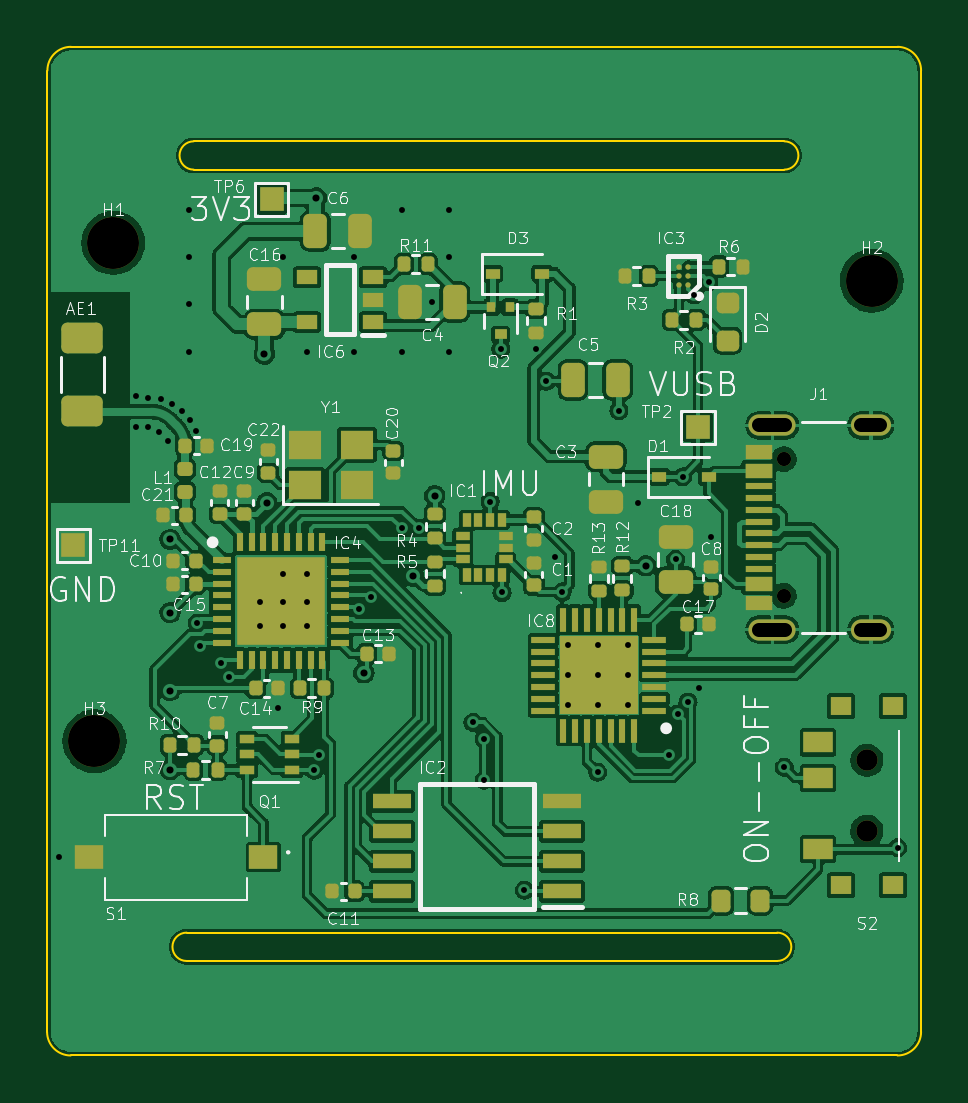
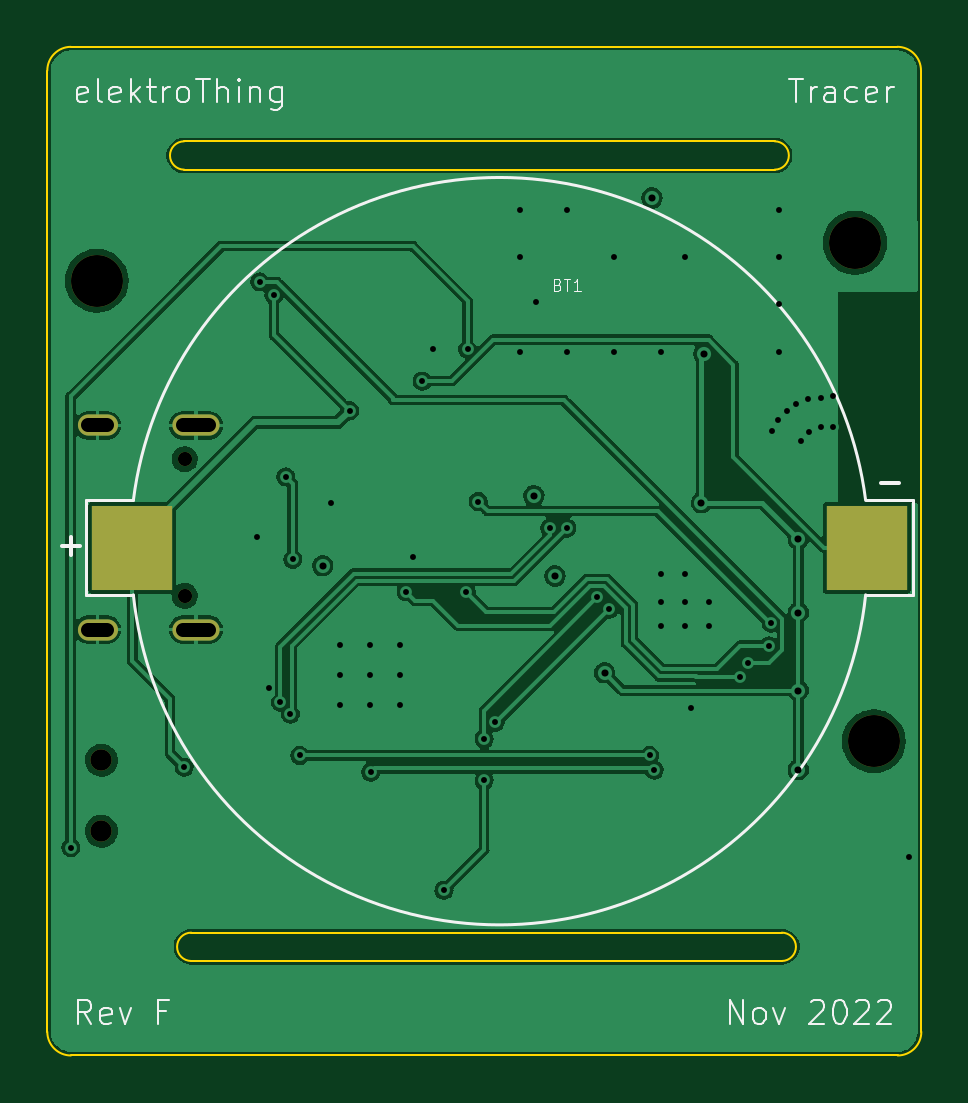
Circuit board: 13 layer files. Board 37.0 x 42.7 mm.
- bottom_copper: Tracer-B_Cu.gbr (105738 bytes)
- bottom_mask: Tracer-B_Mask.gbr (1067 bytes)
- paste: Tracer-B_Paste.gbr (551 bytes)
- bottom_silk: Tracer-B_Silkscreen.gbr (9218 bytes)
- outline: Tracer-Edge_Cuts.gbr (1498 bytes)
- top_copper: Tracer-F_Cu.gbr (292325 bytes)
- top_mask: Tracer-F_Mask.gbr (10403 bytes)
- paste: Tracer-F_Paste.gbr (9743 bytes)
- top_silk: Tracer-F_Silkscreen.gbr (58823 bytes)
- inner_copper: Tracer-In1_Cu.gbr (228883 bytes)
- inner_copper: Tracer-In2_Cu.gbr (108963 bytes)
- drill: Tracer-NPTH.drl (568 bytes)
- drill: Tracer-PTH.drl (1872 bytes)

=== bottom_copper: Tracer-B_Cu.gbr (105738 bytes, source omitted) ===
=== bottom_mask: Tracer-B_Mask.gbr ===
%TF.GenerationSoftware,KiCad,Pcbnew,(6.0.0)*%
%TF.CreationDate,2022-11-27T20:06:59+00:00*%
%TF.ProjectId,Tracer,54726163-6572-42e6-9b69-6361645f7063,F*%
%TF.SameCoordinates,Original*%
%TF.FileFunction,Soldermask,Bot*%
%TF.FilePolarity,Negative*%
%FSLAX46Y46*%
G04 Gerber Fmt 4.6, Leading zero omitted, Abs format (unit mm)*
G04 Created by KiCad (PCBNEW (6.0.0)) date 2022-11-27 20:06:59*
%MOMM*%
%LPD*%
G01*
G04 APERTURE LIST*
%ADD10C,2.200000*%
%ADD11C,0.900000*%
%ADD12C,0.600000*%
%ADD13O,2.000000X0.900000*%
%ADD14O,1.700000X0.900000*%
%ADD15R,3.400000X3.600000*%
G04 APERTURE END LIST*
D10*
%TO.C,H3*%
X131000000Y-104500000D03*
%TD*%
%TO.C,H2*%
X163900000Y-85000000D03*
%TD*%
D11*
%TO.C,S2*%
X163700000Y-108300000D03*
X163700000Y-105300000D03*
%TD*%
D10*
%TO.C,H1*%
X131800000Y-83400000D03*
%TD*%
D12*
%TO.C,J1*%
X160175000Y-92560000D03*
X160175000Y-98340000D03*
D13*
X159695000Y-99770000D03*
D14*
X163865000Y-99770000D03*
X163865000Y-91130000D03*
D13*
X159695000Y-91130000D03*
%TD*%
D15*
%TO.C,BT1*%
X162400000Y-96300000D03*
X131300000Y-96300000D03*
%TD*%
M02*

=== paste: Tracer-B_Paste.gbr ===
%TF.GenerationSoftware,KiCad,Pcbnew,(6.0.0)*%
%TF.CreationDate,2022-11-27T20:06:59+00:00*%
%TF.ProjectId,Tracer,54726163-6572-42e6-9b69-6361645f7063,F*%
%TF.SameCoordinates,Original*%
%TF.FileFunction,Paste,Bot*%
%TF.FilePolarity,Positive*%
%FSLAX46Y46*%
G04 Gerber Fmt 4.6, Leading zero omitted, Abs format (unit mm)*
G04 Created by KiCad (PCBNEW (6.0.0)) date 2022-11-27 20:06:59*
%MOMM*%
%LPD*%
G01*
G04 APERTURE LIST*
%ADD10R,3.400000X3.600000*%
G04 APERTURE END LIST*
D10*
%TO.C,BT1*%
X162400000Y-96300000D03*
X131300000Y-96300000D03*
%TD*%
M02*

=== bottom_silk: Tracer-B_Silkscreen.gbr (9218 bytes, source omitted) ===
=== outline: Tracer-Edge_Cuts.gbr ===
%TF.GenerationSoftware,KiCad,Pcbnew,(6.0.0)*%
%TF.CreationDate,2022-11-27T20:06:59+00:00*%
%TF.ProjectId,Tracer,54726163-6572-42e6-9b69-6361645f7063,F*%
%TF.SameCoordinates,Original*%
%TF.FileFunction,Profile,NP*%
%FSLAX46Y46*%
G04 Gerber Fmt 4.6, Leading zero omitted, Abs format (unit mm)*
G04 Created by KiCad (PCBNEW (6.0.0)) date 2022-11-27 20:06:59*
%MOMM*%
%LPD*%
G01*
G04 APERTURE LIST*
%TA.AperFunction,Profile*%
%ADD10C,0.100000*%
%TD*%
G04 APERTURE END LIST*
D10*
X135200000Y-79100000D02*
X160200000Y-79100000D01*
X128992894Y-116800000D02*
G75*
G03*
X129992894Y-117800000I1000003J3D01*
G01*
X130007106Y-75100000D02*
G75*
G03*
X129007106Y-76107106I2J-1000027D01*
G01*
X134900000Y-113800000D02*
X159900000Y-113800000D01*
X164992894Y-117800000D02*
G75*
G03*
X165992894Y-116800000I-3J1000003D01*
G01*
X129992894Y-117800000D02*
X164992894Y-117800000D01*
X134900000Y-112600000D02*
G75*
G03*
X134900000Y-113800000I0J-600000D01*
G01*
X159900000Y-113800000D02*
G75*
G03*
X159900000Y-112600000I0J600000D01*
G01*
X160200000Y-80300000D02*
G75*
G03*
X160200000Y-79100000I0J600000D01*
G01*
X165992894Y-76107106D02*
G75*
G03*
X165000000Y-75100000I-1007210J-2D01*
G01*
X135200000Y-80300000D02*
X160200000Y-80300000D01*
X130007106Y-75100000D02*
X165000000Y-75100000D01*
X129007106Y-76107106D02*
X128992894Y-116800000D01*
X135200000Y-79100000D02*
G75*
G03*
X135200000Y-80300000I0J-600000D01*
G01*
X165992894Y-116800000D02*
X165992894Y-76107106D01*
X134900000Y-112600000D02*
X159900000Y-112600000D01*
M02*

=== top_copper: Tracer-F_Cu.gbr (292325 bytes, source omitted) ===
=== top_mask: Tracer-F_Mask.gbr (10403 bytes, source omitted) ===
=== paste: Tracer-F_Paste.gbr (9743 bytes, source omitted) ===
=== top_silk: Tracer-F_Silkscreen.gbr (58823 bytes, source omitted) ===
=== inner_copper: Tracer-In1_Cu.gbr (228883 bytes, source omitted) ===
=== inner_copper: Tracer-In2_Cu.gbr (108963 bytes, source omitted) ===
=== drill: Tracer-NPTH.drl ===
M48
; DRILL file {KiCad (6.0.0)} date Sun Nov 27 20:07:01 2022
; FORMAT={-:-/ absolute / metric / decimal}
; #@! TF.CreationDate,2022-11-27T20:07:01+00:00
; #@! TF.GenerationSoftware,Kicad,Pcbnew,(6.0.0)
; #@! TF.FileFunction,NonPlated,1,4,NPTH
FMAT,2
METRIC
; #@! TA.AperFunction,NonPlated,NPTH,ComponentDrill
T1C0.600
; #@! TA.AperFunction,NonPlated,NPTH,ComponentDrill
T2C0.900
; #@! TA.AperFunction,NonPlated,NPTH,ComponentDrill
T3C2.200
%
G90
G05
T1
X160.175Y-92.56
X160.175Y-98.34
T2
X163.7Y-105.3
X163.7Y-108.3
T3
X131.0Y-104.5
X131.8Y-83.4
X163.9Y-85.0
T0
M30

=== drill: Tracer-PTH.drl ===
M48
; DRILL file {KiCad (6.0.0)} date Sun Nov 27 20:07:01 2022
; FORMAT={-:-/ absolute / metric / decimal}
; #@! TF.CreationDate,2022-11-27T20:07:01+00:00
; #@! TF.GenerationSoftware,Kicad,Pcbnew,(6.0.0)
; #@! TF.FileFunction,Plated,1,4,PTH
FMAT,2
METRIC
; #@! TA.AperFunction,Plated,PTH,ViaDrill
T1C0.250
; #@! TA.AperFunction,Plated,PTH,ViaDrill
T2C0.300
; #@! TA.AperFunction,Plated,PTH,ComponentDrill
T3C0.600
%
G90
G05
T1
X129.5Y-109.4
X132.75Y-89.9
X132.75Y-91.2
X133.25Y-89.95
X133.25Y-91.2
X133.75Y-91.4
X133.8Y-90.0
X134.1Y-91.8
X134.3Y-90.2
X134.7Y-90.5
X135.0Y-82.0
X135.0Y-84.0
X135.0Y-86.0
X135.0Y-88.0
X135.05Y-90.9
X135.3Y-91.35
X135.35Y-99.5
X135.45Y-100.45
X136.35Y-101.2
X136.684Y-101.757
X138.0Y-98.6
X138.0Y-99.6
X138.75Y-103.1
X139.0Y-84.0
X139.0Y-97.4
X139.0Y-98.6
X139.0Y-99.6
X140.0Y-88.0
X140.0Y-97.4
X140.0Y-98.6
X140.0Y-99.6
X140.295Y-105.716
X140.5Y-105.1
X142.0Y-84.0
X142.0Y-88.0
X142.2Y-98.9
X142.703Y-98.397
X144.0Y-82.0
X144.0Y-88.0
X144.0Y-95.475
X144.722Y-95.475
X145.3Y-85.9
X146.0Y-82.0
X146.0Y-84.0
X146.0Y-88.0
X147.025Y-103.7
X147.5Y-104.4
X147.5Y-106.15
X147.75Y-94.35
X148.2Y-87.9
X148.25Y-98.2
X149.2Y-110.8
X149.679Y-87.879
X150.124Y-89.25
X150.5Y-96.7
X150.8Y-98.174
X151.06Y-100.41
X151.06Y-101.68
X151.06Y-102.95
X152.3Y-105.8
X152.33Y-100.41
X152.33Y-101.68
X152.33Y-102.95
X153.2Y-90.5
X153.6Y-100.41
X153.6Y-101.68
X153.6Y-102.95
X154.0Y-94.4
X155.3Y-105.1
X155.6Y-96.8
X155.7Y-103.35
X155.9Y-93.3
X156.124Y-102.843
X156.4Y-85.6
X156.6Y-102.25
X157.0Y-85.05
X157.1Y-95.85
X160.2Y-105.6
X165.0Y-109.0
T2
X134.2Y-95.95
X134.2Y-99.05
X134.2Y-102.35
X134.2Y-105.7
X138.195Y-88.1
X138.3Y-94.4
X140.395Y-81.5
X142.4Y-101.6
X144.5Y-97.5
X145.4Y-94.1
X154.333Y-97.067
T3
X160.245Y-91.13G85X159.145Y-91.13
G05
X160.245Y-99.77G85X159.145Y-99.77
G05
X164.265Y-91.13G85X163.465Y-91.13
G05
X164.265Y-99.77G85X163.465Y-99.77
G05
T0
M30

